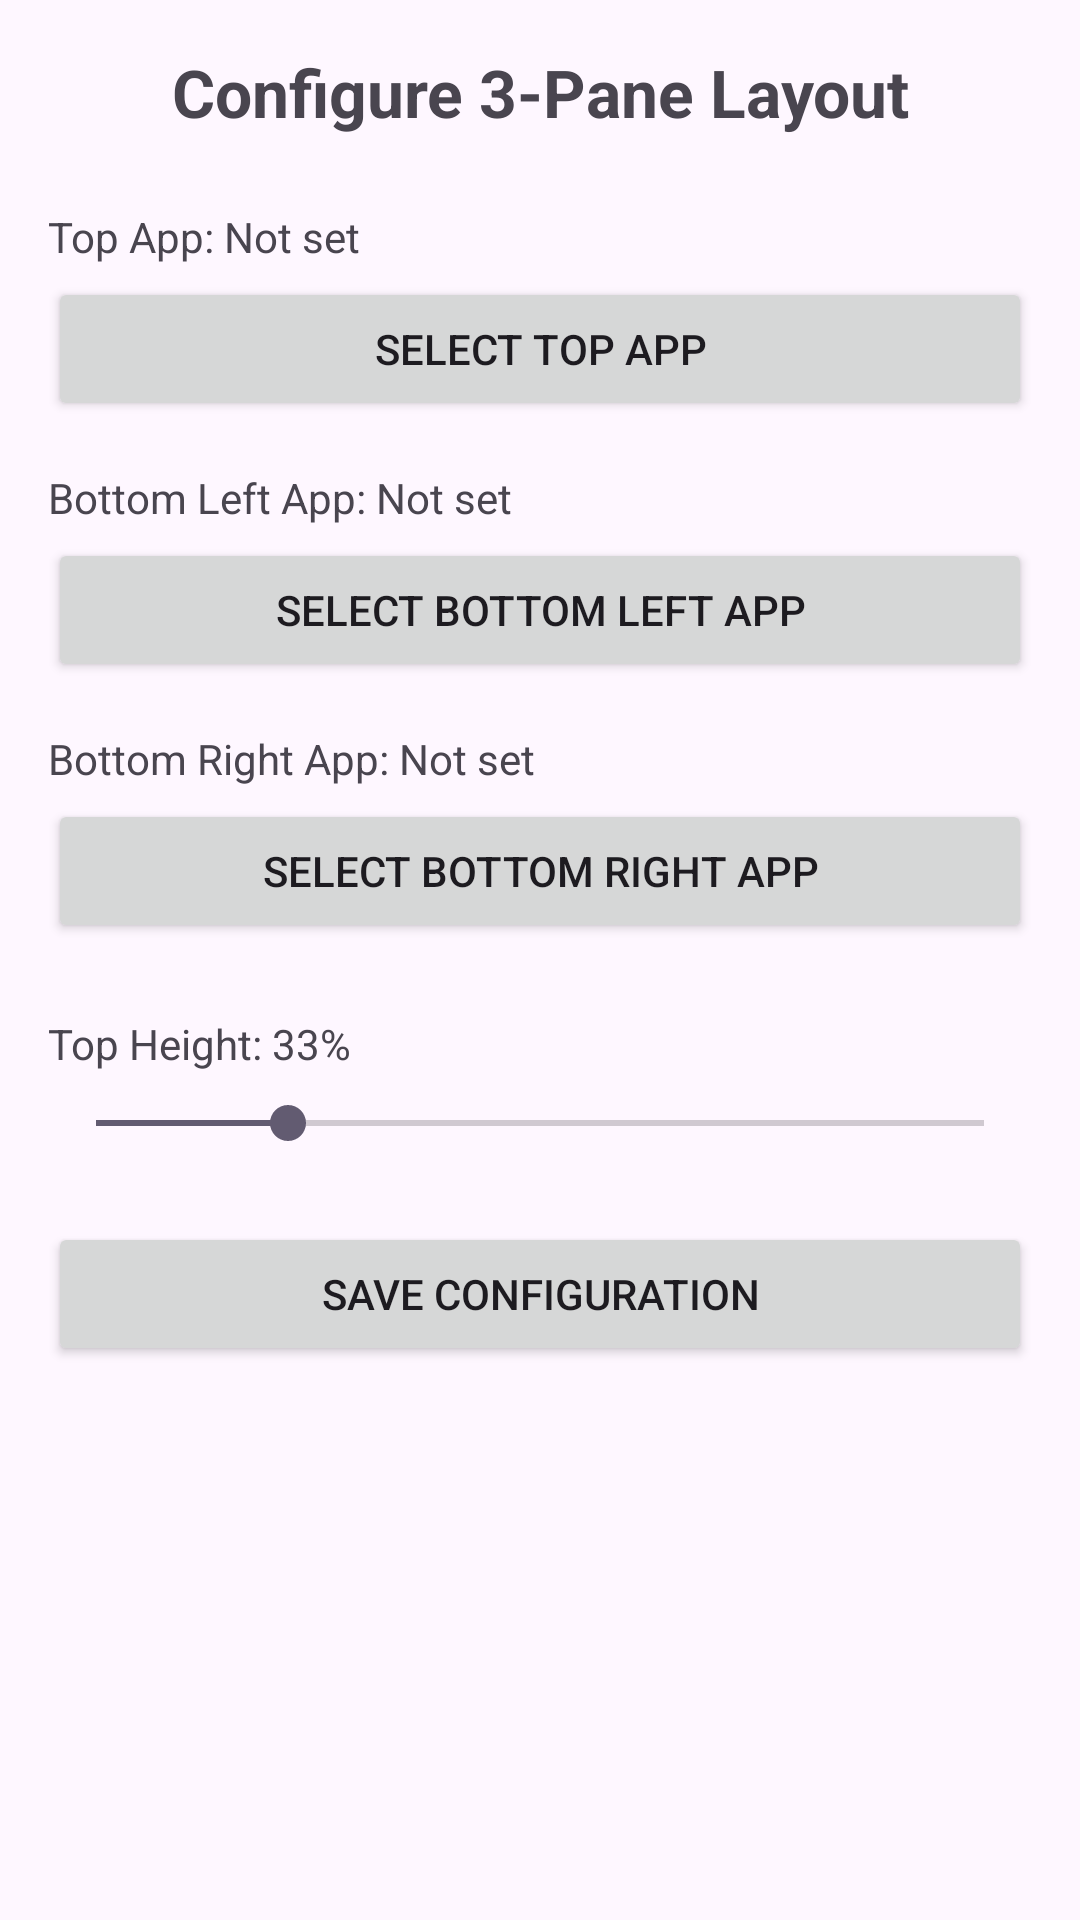

Write the Android layout XML for this screen, with the resource values it uses.
<!-- AndroidManifest.xml: application theme Theme.3PaneLayoutOrchestrator -->
<!-- res/layout/activity_config.xml -->
<?xml version="1.0" encoding="utf-8"?>
<LinearLayout xmlns:android="http://schemas.android.com/apk/res/android"
    android:layout_width="match_parent"
    android:layout_height="match_parent"
    android:orientation="vertical"
    android:padding="16dp">

    <TextView
        android:layout_width="match_parent"
        android:layout_height="wrap_content"
        android:text="Configure 3-Pane Layout"
        android:textSize="22sp"
        android:textStyle="bold"
        android:gravity="center"
        android:layout_marginBottom="24dp" />

    <TextView
        android:id="@+id/tvTopApp"
        android:layout_width="match_parent"
        android:layout_height="wrap_content"
        android:text="Top App: Not set"
        android:layout_marginBottom="4dp" />
    <Button
        android:id="@+id/btnSelectTopApp"
        android:layout_width="match_parent"
        android:layout_height="wrap_content"
        android:text="Select Top App"
        android:layout_marginBottom="16dp" />

    <TextView
        android:id="@+id/tvBottomLeftApp"
        android:layout_width="match_parent"
        android:layout_height="wrap_content"
        android:text="Bottom Left App: Not set"
        android:layout_marginBottom="4dp" />
    <Button
        android:id="@+id/btnSelectBottomLeftApp"
        android:layout_width="match_parent"
        android:layout_height="wrap_content"
        android:text="Select Bottom Left App"
        android:layout_marginBottom="16dp" />

    <TextView
        android:id="@+id/tvBottomRightApp"
        android:layout_width="match_parent"
        android:layout_height="wrap_content"
        android:text="Bottom Right App: Not set"
        android:layout_marginBottom="4dp" />
    <Button
        android:id="@+id/btnSelectBottomRightApp"
        android:layout_width="match_parent"
        android:layout_height="wrap_content"
        android:text="Select Bottom Right App"
        android:layout_marginBottom="24dp" />

    <TextView
        android:id="@+id/tvTopHeight"
        android:layout_width="match_parent"
        android:layout_height="wrap_content"
        android:text="Top Height: 33%"
        android:layout_marginBottom="8dp" />
    <SeekBar
        android:id="@+id/seekBarTopHeight"
        android:layout_width="match_parent"
        android:layout_height="wrap_content"
        android:max="80"
        android:min="20"
        android:progress="33"
        android:layout_marginBottom="24dp" />

    <Button
        android:id="@+id/btnSaveConfig"
        android:layout_width="match_parent"
        android:layout_height="wrap_content"
        android:text="Save Configuration" />
</LinearLayout>
<!-- resources referenced by this layout -->
<resources>
  <style name="Theme.3PaneLayoutOrchestrator" parent="Theme.Material3.DayNight">
          <item name="colorPrimary">@color/purple_500</item>
          <item name="colorPrimaryVariant">@color/purple_700</item>
          <item name="colorOnPrimary">@color/white</item>
      </style>
  <!-- not gathered from this repository: default colours our renderer supplied (Android Studio template values) -->
  <color name="purple_500">#FF6200EE</color>
  <color name="purple_700">#FF3700B3</color>
  <color name="white">#FFFFFFFF</color>
</resources>
